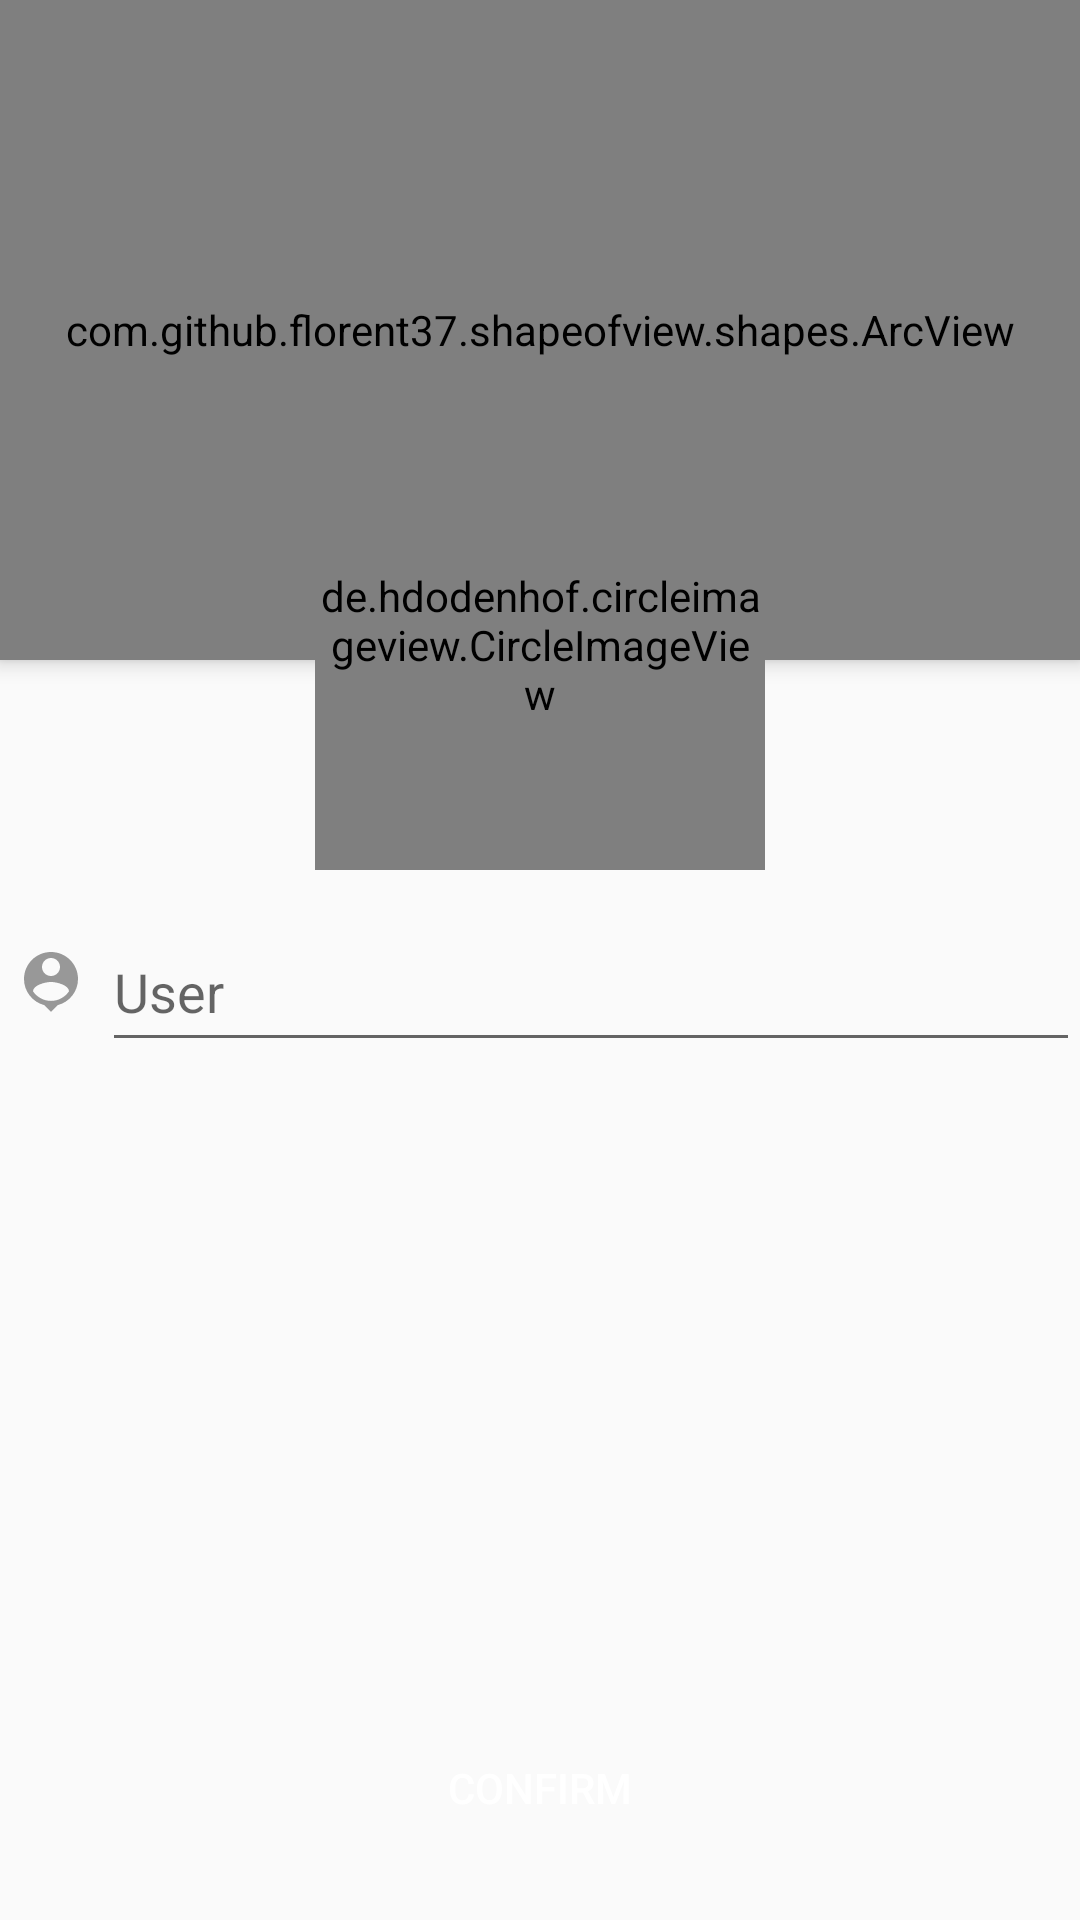

Here is an Android app screen rendered from its layout file. Give the layout XML and the strings, colors and styles it references.
<!-- AndroidManifest.xml: application theme Theme.SocialMediaGamer -->
<!-- res/layout/activity_complete_profile.xml -->
<?xml version="1.0" encoding="utf-8"?>
<androidx.coordinatorlayout.widget.CoordinatorLayout xmlns:android="http://schemas.android.com/apk/res/android"
    xmlns:app="http://schemas.android.com/apk/res-auto"
    xmlns:tools="http://schemas.android.com/tools"
    android:layout_width="match_parent"
    android:layout_height="match_parent"
    android:fitsSystemWindows="true"
    tools:context=".activities.RegisterActivity">

    <LinearLayout
        android:layout_width="match_parent"
        android:layout_height="match_parent"
        android:orientation="vertical">

        <com.github.florent37.shapeofview.shapes.ArcView
            android:layout_width="match_parent"
            android:layout_height="220dp"
            android:elevation="4dp"
            app:shape_arc_cropDirection="outside"
            app:shape_arc_height="20dp"
            app:shape_arc_position="bottom"
            tools:ignore="MissingClass">

            <View
                android:layout_width="match_parent"
                android:layout_height="wrap_content"
                android:background="@color/orange"/>

            <TextView
                android:layout_width="match_parent"
                android:layout_height="match_parent"
                android:gravity="center"
                android:text="@string/complete_info"
                android:textColor="@color/white"
                android:textAlignment="center"
                android:textStyle="bold"
                android:layout_marginBottom="40dp"
                android:textSize="32dp"/>
        </com.github.florent37.shapeofview.shapes.ArcView>

        <LinearLayout
            android:layout_width="match_parent"
            android:layout_height="wrap_content"
            android:orientation="horizontal"
            android:layout_marginTop="75dp">

            <ImageView
                android:layout_width="wrap_content"
                android:layout_height="wrap_content"
                android:src="@drawable/ic_person_gray_24"
                android:layout_gravity="center"
                android:layout_marginLeft="5dp"
                android:layout_marginRight="5dp"
                android:layout_marginTop="3dp"/>

            <com.google.android.material.textfield.TextInputLayout
                android:layout_width="match_parent"
                android:layout_height="wrap_content">

                <com.google.android.material.textfield.TextInputEditText
                    android:id="@+id/textInputUser"
                    android:layout_width="match_parent"
                    android:layout_height="wrap_content"
                    android:hint="@string/user"
                    android:inputType="text"
                    android:minHeight="48dp"/>
            </com.google.android.material.textfield.TextInputLayout>
        </LinearLayout>
    </LinearLayout>

    <Button
        android:id="@+id/btnRegister"
        android:layout_width="match_parent"
        android:layout_height="wrap_content"
        android:text="@string/confirm"
        android:background="@drawable/rounded_button"
        android:backgroundTint="@color/orange"
        android:layout_gravity="bottom"
        android:textColor="@color/white"
        android:layout_margin="20dp"/>

    <de.hdodenhof.circleimageview.CircleImageView
        android:layout_width="150dp"
        android:layout_height="150dp"
        android:src="@drawable/ic_person_grey_150"
        android:layout_gravity="center|top"
        android:layout_marginTop="140dp"
        app:civ_border_color="#eeeeee"
        app:civ_circle_background_color="@color/white"
        app:civ_border_width="5dp"/>

</androidx.coordinatorlayout.widget.CoordinatorLayout>
<!-- resources referenced by this layout -->
<resources>
  <color name="orange">#E53935</color>
  <color name="white">#FFFFFFFF</color>
  <!-- drawable ic_person_gray_24 (drawable) -->
  <vector android:height="24dp" android:tint="#989898"
      android:viewportHeight="24" android:viewportWidth="24"
      android:width="24dp" xmlns:android="http://schemas.android.com/apk/res/android">
      <path android:fillColor="@android:color/white" android:pathData="M12,2c-4.97,0 -9,4.03 -9,9 0,4.17 2.84,7.67 6.69,8.69L12,22l2.31,-2.31C18.16,18.67 21,15.17 21,11c0,-4.97 -4.03,-9 -9,-9zM12,4c1.66,0 3,1.34 3,3s-1.34,3 -3,3 -3,-1.34 -3,-3 1.34,-3 3,-3zM12,18.3c-2.5,0 -4.71,-1.28 -6,-3.22 0.03,-1.99 4,-3.08 6,-3.08 1.99,0 5.97,1.09 6,3.08 -1.29,1.94 -3.5,3.22 -6,3.22z"/>
  </vector>
  <!-- drawable ic_person_grey_150 (drawable) -->
  <vector android:height="150dp" android:tint="#989898"
      android:viewportHeight="24" android:viewportWidth="24"
      android:width="150dp" xmlns:android="http://schemas.android.com/apk/res/android">
      <path android:fillColor="@android:color/white" android:pathData="M12,12c2.21,0 4,-1.79 4,-4s-1.79,-4 -4,-4 -4,1.79 -4,4 1.79,4 4,4zM12,14c-2.67,0 -8,1.34 -8,4v2h16v-2c0,-2.66 -5.33,-4 -8,-4z"/>
  </vector>
  <string name="complete_info">Complete your info profile</string>
  <string name="confirm">Confirm</string>
  <string name="user">User</string>
  <style name="Theme.SocialMediaGamer" parent="Theme.AppCompat.Light.NoActionBar">
          
          <item name="colorPrimary">@color/orange</item>
          <item name="colorPrimaryVariant">@color/orange</item>
          <item name="colorOnPrimary">@color/white</item>
          
          <item name="colorSecondary">@color/teal_200</item>
          <item name="colorSecondaryVariant">@color/teal_700</item>
          <item name="colorOnSecondary">@color/black</item>
          
          <item name="android:statusBarColor" tools:targetApi="l">?attr/colorPrimaryVariant</item>
          
      </style>
  <color name="teal_200">#FF03DAC5</color>
  <color name="teal_700">#FF018786</color>
  <color name="black">#FF000000</color>
</resources>
